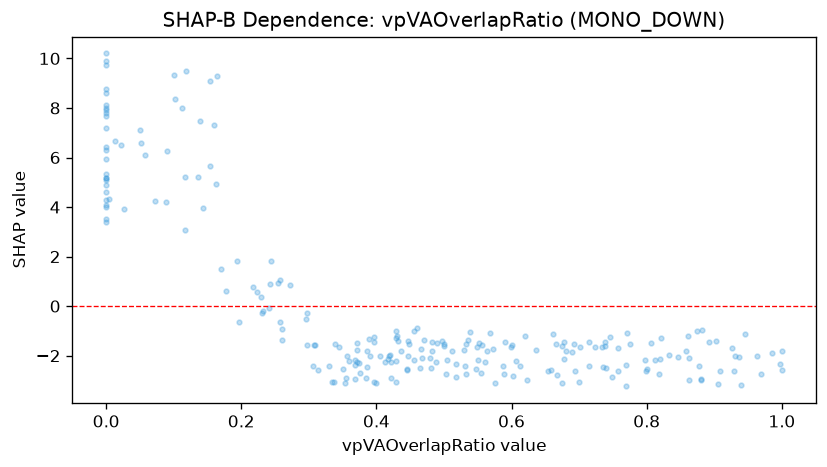

Source data for this figure (header and first rows):
feature_value, shap_value
0.758, -1.677
0.436, -1.822
0.739, -1.622
0.397, -1.438
0.666, -1.521
0.591, -1.449
0.307, -1.581
0.556, -1.57
0.599, -1.631
0.771, -1.087
0.431, -1.2
0.93, -2
0.858, -1.808
0.53, -1.766
0.588, -2.405
1.0, -2.591
0.429, -3.05
0.0, 4.293
0.116, 5.209
0.69, -1.846
0.153, 5.637
0.1, 9.349
0.5, -1.595
0.969, -2.737
0.244, 1.815
1.0, -1.831
0.229, 0.3615
0.139, 7.48
0.715, -1.468
0.675, -3.096
0.6, -1.59
0.483, -1.44
0.892, -1.469
0.678, -1.438
0.354, -3.119
0.406, -2.028
0.678, -2.137
0.5, -1.535
0.088, 4.215
0.833, -1.968
0.375, -2.702
0.0, 6.323
0.623, -2.994
0.807, -1.481
0.964, -2.023
0.217, 0.7666
0.606, -2.2
0.42, -1.98
0.113, 8.016
0.7, -3.073
0.77, -3.24
0.447, -1.394
0.178, 0.601
0.0, 3.383
0.875, -1.016
0.389, -1.338
0.745, -1.239
0.447, -2.01
0.196, -0.6339
0.46, -0.8869
... 175 more rows
